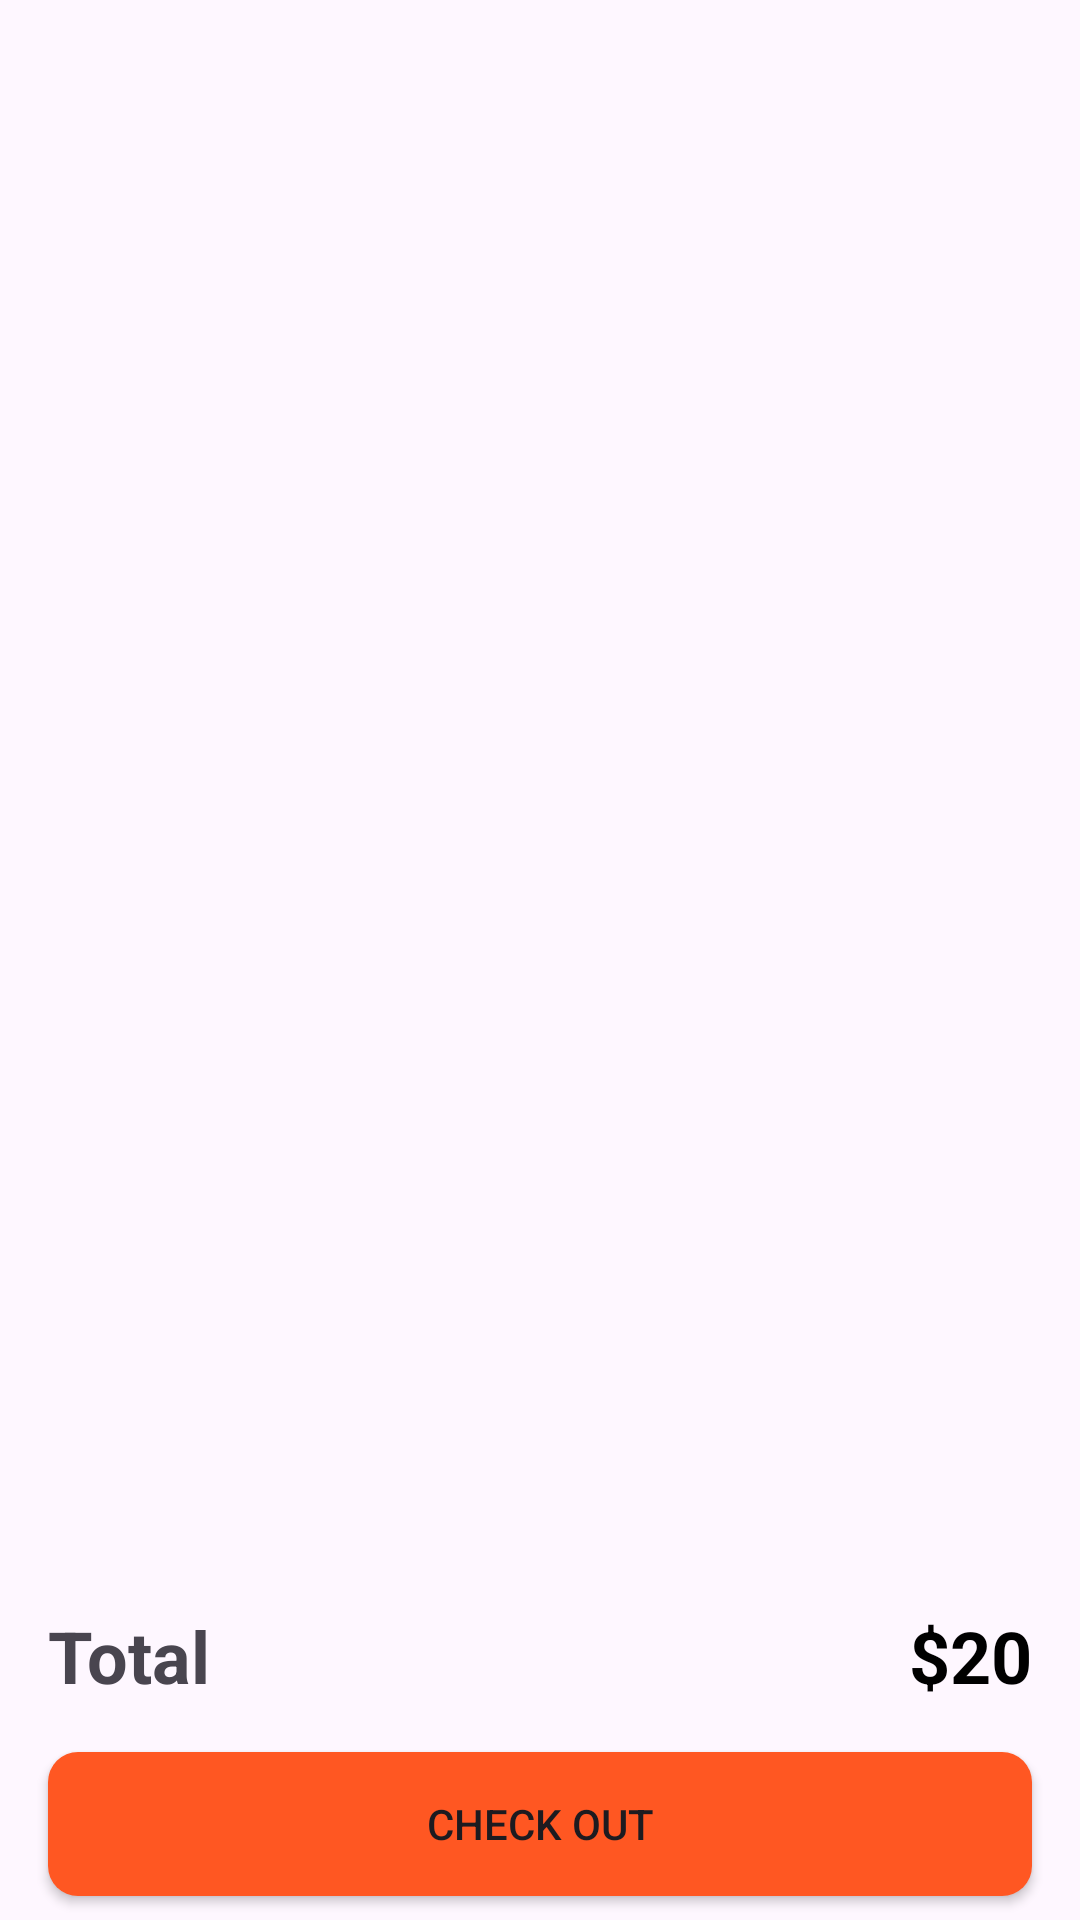

Here is an Android app screen rendered from its layout file. Give the layout XML and the strings, colors and styles it references.
<!-- AndroidManifest.xml: application theme Theme.MyApplication -->
<!-- res/layout/fragment_cart.xml -->
<?xml version="1.0" encoding="utf-8"?>
<androidx.constraintlayout.widget.ConstraintLayout xmlns:android="http://schemas.android.com/apk/res/android"
    xmlns:app="http://schemas.android.com/apk/res-auto"
    xmlns:tools="http://schemas.android.com/tools"
    android:id="@+id/frameLayout"
    android:layout_width="match_parent"
    android:layout_height="match_parent"
    tools:context=".view.fragments.CartFragment">

    <ImageView
        android:id="@+id/emptyCartImage"
        android:layout_width="0dp"
        android:layout_height="wrap_content"
        android:src="@drawable/empty_cart"
        android:layout_margin="16dp"
        android:visibility="gone"
        app:layout_constraintBottom_toTopOf="@+id/textView"
        app:layout_constraintEnd_toEndOf="parent"
        app:layout_constraintStart_toStartOf="parent"
        app:layout_constraintTop_toTopOf="parent" />

    <androidx.recyclerview.widget.RecyclerView
        android:id="@+id/recyclerView"
        android:layout_width="match_parent"
        android:layout_height="0dp"
        android:layout_marginBottom="8dp"
        app:layout_constraintBottom_toTopOf="@+id/textView"
        app:layout_constraintEnd_toEndOf="parent"
        app:layout_constraintStart_toStartOf="parent"
        app:layout_constraintTop_toTopOf="parent"
        tools:listitem="@layout/cart_item" />

    <ProgressBar
        android:id="@+id/progressBar"
        style="?android:attr/progressBarStyle"
        android:layout_width="wrap_content"
        android:layout_height="wrap_content"
        android:visibility="gone"
        app:layout_constraintBottom_toBottomOf="parent"
        app:layout_constraintEnd_toEndOf="parent"
        app:layout_constraintHorizontal_bias="0.498"
        app:layout_constraintStart_toStartOf="parent"
        app:layout_constraintTop_toTopOf="parent" />

    <TextView
        android:id="@+id/textView"
        android:layout_width="wrap_content"
        android:layout_height="wrap_content"
        android:layout_marginStart="16dp"
        android:layout_marginBottom="16dp"
        android:text="@string/txt_total"
        android:textSize="24sp"
        android:textStyle="bold"
        app:layout_constraintBottom_toTopOf="@+id/btnCheckOut"
        app:layout_constraintStart_toStartOf="parent" />

    <TextView
        android:id="@+id/tvPrice"
        android:layout_width="wrap_content"
        android:layout_height="wrap_content"
        android:layout_marginEnd="16dp"
        android:textColor="@color/black"
        android:text="@string/dummy_price"
        android:textSize="24sp"
        android:textStyle="bold"
        app:layout_constraintBottom_toBottomOf="@+id/textView"
        app:layout_constraintEnd_toEndOf="parent" />

    <Button
        android:id="@+id/btnCheckOut"
        android:layout_width="0dp"
        android:layout_height="wrap_content"
        android:layout_marginStart="16dp"
        android:layout_marginEnd="16dp"
        android:layout_marginBottom="8dp"
        android:background="@drawable/button_bg"
        android:text="@string/txt_check_out"
        app:layout_constraintBottom_toBottomOf="parent"
        app:layout_constraintEnd_toEndOf="parent"
        app:layout_constraintStart_toStartOf="parent" />
</androidx.constraintlayout.widget.ConstraintLayout>
<!-- res/layout/cart_item.xml (included above) -->
<?xml version="1.0" encoding="utf-8"?>
<androidx.cardview.widget.CardView xmlns:android="http://schemas.android.com/apk/res/android"
    xmlns:app="http://schemas.android.com/apk/res-auto"
    android:layout_width="match_parent"
    android:layout_height="wrap_content"
    android:layout_margin="8dp"
    android:elevation="12dp"
    app:cardCornerRadius="12dp">

    <androidx.constraintlayout.widget.ConstraintLayout
        android:layout_width="match_parent"
        android:layout_height="match_parent"
        android:layout_margin="8dp">

        <TextView
            android:id="@+id/tvTittle"
            android:layout_width="0dp"
            android:layout_height="wrap_content"
            android:layout_marginStart="8dp"
            android:layout_marginTop="2dp"
            android:layout_marginEnd="8dp"
            android:fontFamily="@font/inter_semibold"
            android:text="@string/txt_dummy_tittle"
            android:textColor="@color/black"
            android:textSize="20sp"
            app:layout_constraintEnd_toEndOf="parent"
            app:layout_constraintStart_toEndOf="@+id/cardview"
            app:layout_constraintTop_toTopOf="@+id/cardview" />

        <androidx.cardview.widget.CardView
            android:id="@+id/cardview"
            android:layout_width="100dp"
            android:layout_height="120dp"
            app:cardCornerRadius="8dp"
            app:layout_constraintStart_toStartOf="parent"
            app:layout_constraintTop_toTopOf="parent">

            <ImageView
                android:id="@+id/ivImage"
                android:layout_width="match_parent"
                android:layout_height="match_parent"
                android:scaleType="centerCrop"
                android:src="@drawable/placeholder" />
        </androidx.cardview.widget.CardView>

        <TextView
            android:id="@+id/tvPrice"
            android:layout_width="wrap_content"
            android:layout_height="wrap_content"
            android:layout_marginTop="4dp"
            android:text="@string/dummy_price"
            android:textSize="18sp"
            app:layout_constraintStart_toStartOf="@+id/tvTittle"
            app:layout_constraintTop_toBottomOf="@+id/tvTittle" />

        <ImageView
            android:id="@+id/ivUp"
            android:layout_width="40dp"
            android:layout_height="40dp"
            android:layout_marginStart="8dp"
            android:layout_marginTop="8dp"
            app:layout_constraintBottom_toBottomOf="@+id/cardview"
            app:layout_constraintStart_toEndOf="@+id/cardview"
            app:layout_constraintTop_toBottomOf="@+id/tvPrice"
            app:srcCompat="@drawable/ic_up" />

        <TextView
            android:id="@+id/tvCount"
            android:layout_width="wrap_content"
            android:layout_height="wrap_content"
            android:layout_marginStart="16dp"
            android:layout_marginTop="2dp"
            android:fontFamily="@font/inter_semibold"
            android:text="@string/item_count"
            android:textSize="20sp"
            android:textStyle="bold"
            app:layout_constraintBottom_toBottomOf="@+id/ivUp"
            app:layout_constraintStart_toEndOf="@+id/ivUp"
            app:layout_constraintTop_toTopOf="@+id/ivUp" />

        <ImageView
            android:id="@+id/ivDown"
            android:layout_width="40dp"
            android:layout_height="40dp"
            android:layout_marginStart="16dp"
            android:src="@drawable/ic_down"
            app:layout_constraintBottom_toBottomOf="@+id/ivUp"
            app:layout_constraintStart_toEndOf="@+id/tvCount"
            app:layout_constraintTop_toTopOf="@+id/ivUp" />

        <ImageView
            android:id="@+id/ivDelete"
            android:layout_width="40dp"
            android:layout_height="40dp"
            android:layout_marginEnd="8dp"
            app:layout_constraintBottom_toBottomOf="@+id/ivDown"
            app:layout_constraintEnd_toEndOf="parent"
            app:layout_constraintTop_toTopOf="@+id/ivDown"
            app:srcCompat="@drawable/ic_delete" />
    </androidx.constraintlayout.widget.ConstraintLayout>
</androidx.cardview.widget.CardView>
<!-- resources referenced by this layout -->
<resources>
  <color name="black">#FF000000</color>
  <!-- drawable button_bg (drawable) -->
  <?xml version="1.0" encoding="utf-8"?>
  <shape xmlns:android="http://schemas.android.com/apk/res/android">
      <corners android:radius="10dp"/>
      <solid android:color="@color/orange"/>
  
  
  </shape>
  <!-- drawable empty_cart: png bitmap (drawable, 18341 bytes) -->
  <!-- drawable ic_delete (drawable) -->
  <vector xmlns:android="http://schemas.android.com/apk/res/android"
      android:width="25dp"
      android:height="25dp"
      android:viewportWidth="25"
      android:viewportHeight="25">
    <path
        android:strokeWidth="1"
        android:pathData="M12.5,12.5m-12,0a12,12 0,1 1,24 0a12,12 0,1 1,-24 0"
        android:fillColor="#00000000"
        android:strokeColor="#DEDEDE"/>
    <path
        android:pathData="M17.078,10.918C17.078,10.918 16.739,15.127 16.542,16.9C16.448,17.747 15.925,18.243 15.068,18.259C13.437,18.288 11.805,18.29 10.175,18.256C9.351,18.239 8.836,17.736 8.744,16.905C8.546,15.116 8.209,10.918 8.209,10.918M17.943,8.9H7.344M15.9,8.9C15.41,8.9 14.987,8.553 14.891,8.072L14.739,7.312C14.645,6.962 14.328,6.719 13.966,6.719H11.32C10.958,6.719 10.641,6.962 10.547,7.312L10.395,8.072C10.299,8.553 9.877,8.9 9.386,8.9"
        android:strokeLineJoin="round"
        android:strokeWidth="1.3"
        android:fillColor="#00000000"
        android:strokeColor="#8F959E"
        android:strokeLineCap="round"/>
  </vector>
  <!-- drawable ic_down (drawable) -->
  <vector xmlns:android="http://schemas.android.com/apk/res/android"
      android:width="25dp"
      android:height="25dp"
      android:viewportWidth="25"
      android:viewportHeight="25">
    <path
        android:strokeWidth="1"
        android:pathData="M12.5,12.5m-12,0a12,12 0,1 1,24 0a12,12 0,1 1,-24 0"
        android:fillColor="#00000000"
        android:strokeColor="#DEDEDE"/>
    <path
        android:pathData="M16.875,10.313L12.5,14.688L8.125,10.313"
        android:strokeLineJoin="round"
        android:strokeWidth="1.3"
        android:fillColor="#00000000"
        android:strokeColor="#8F959E"
        android:strokeLineCap="round"/>
  </vector>
  <!-- drawable ic_up (drawable) -->
  <vector xmlns:android="http://schemas.android.com/apk/res/android"
      android:width="25dp"
      android:height="25dp"
      android:viewportWidth="25"
      android:viewportHeight="25">
    <path
        android:strokeWidth="1"
        android:pathData="M12.5,12.5m-12,0a12,12 0,1 1,24 0a12,12 0,1 1,-24 0"
        android:fillColor="#00000000"
        android:strokeColor="#DEDEDE"/>
    <path
        android:pathData="M8.125,14.688L12.5,10.313L16.875,14.688"
        android:strokeLineJoin="round"
        android:strokeWidth="1.3"
        android:fillColor="#00000000"
        android:strokeColor="#8F959E"
        android:strokeLineCap="round"/>
  </vector>
  <string name="dummy_price">$20</string>
  <string name="item_count">3</string>
  <string name="txt_check_out">Check Out</string>
  <string name="txt_dummy_tittle"> Men\'s Tie-Dye T-Shirt Nike Sportswear </string>
  <string name="txt_total">Total</string>
  <style name="Theme.MyApplication" parent="Base.Theme.MyApplication" />
  <color name="orange">#FF5722</color>
  <style name="Base.Theme.MyApplication" parent="Theme.Material3.DayNight.NoActionBar">
          
           <item name="colorPrimary">@color/orange</item>
      </style>
</resources>
